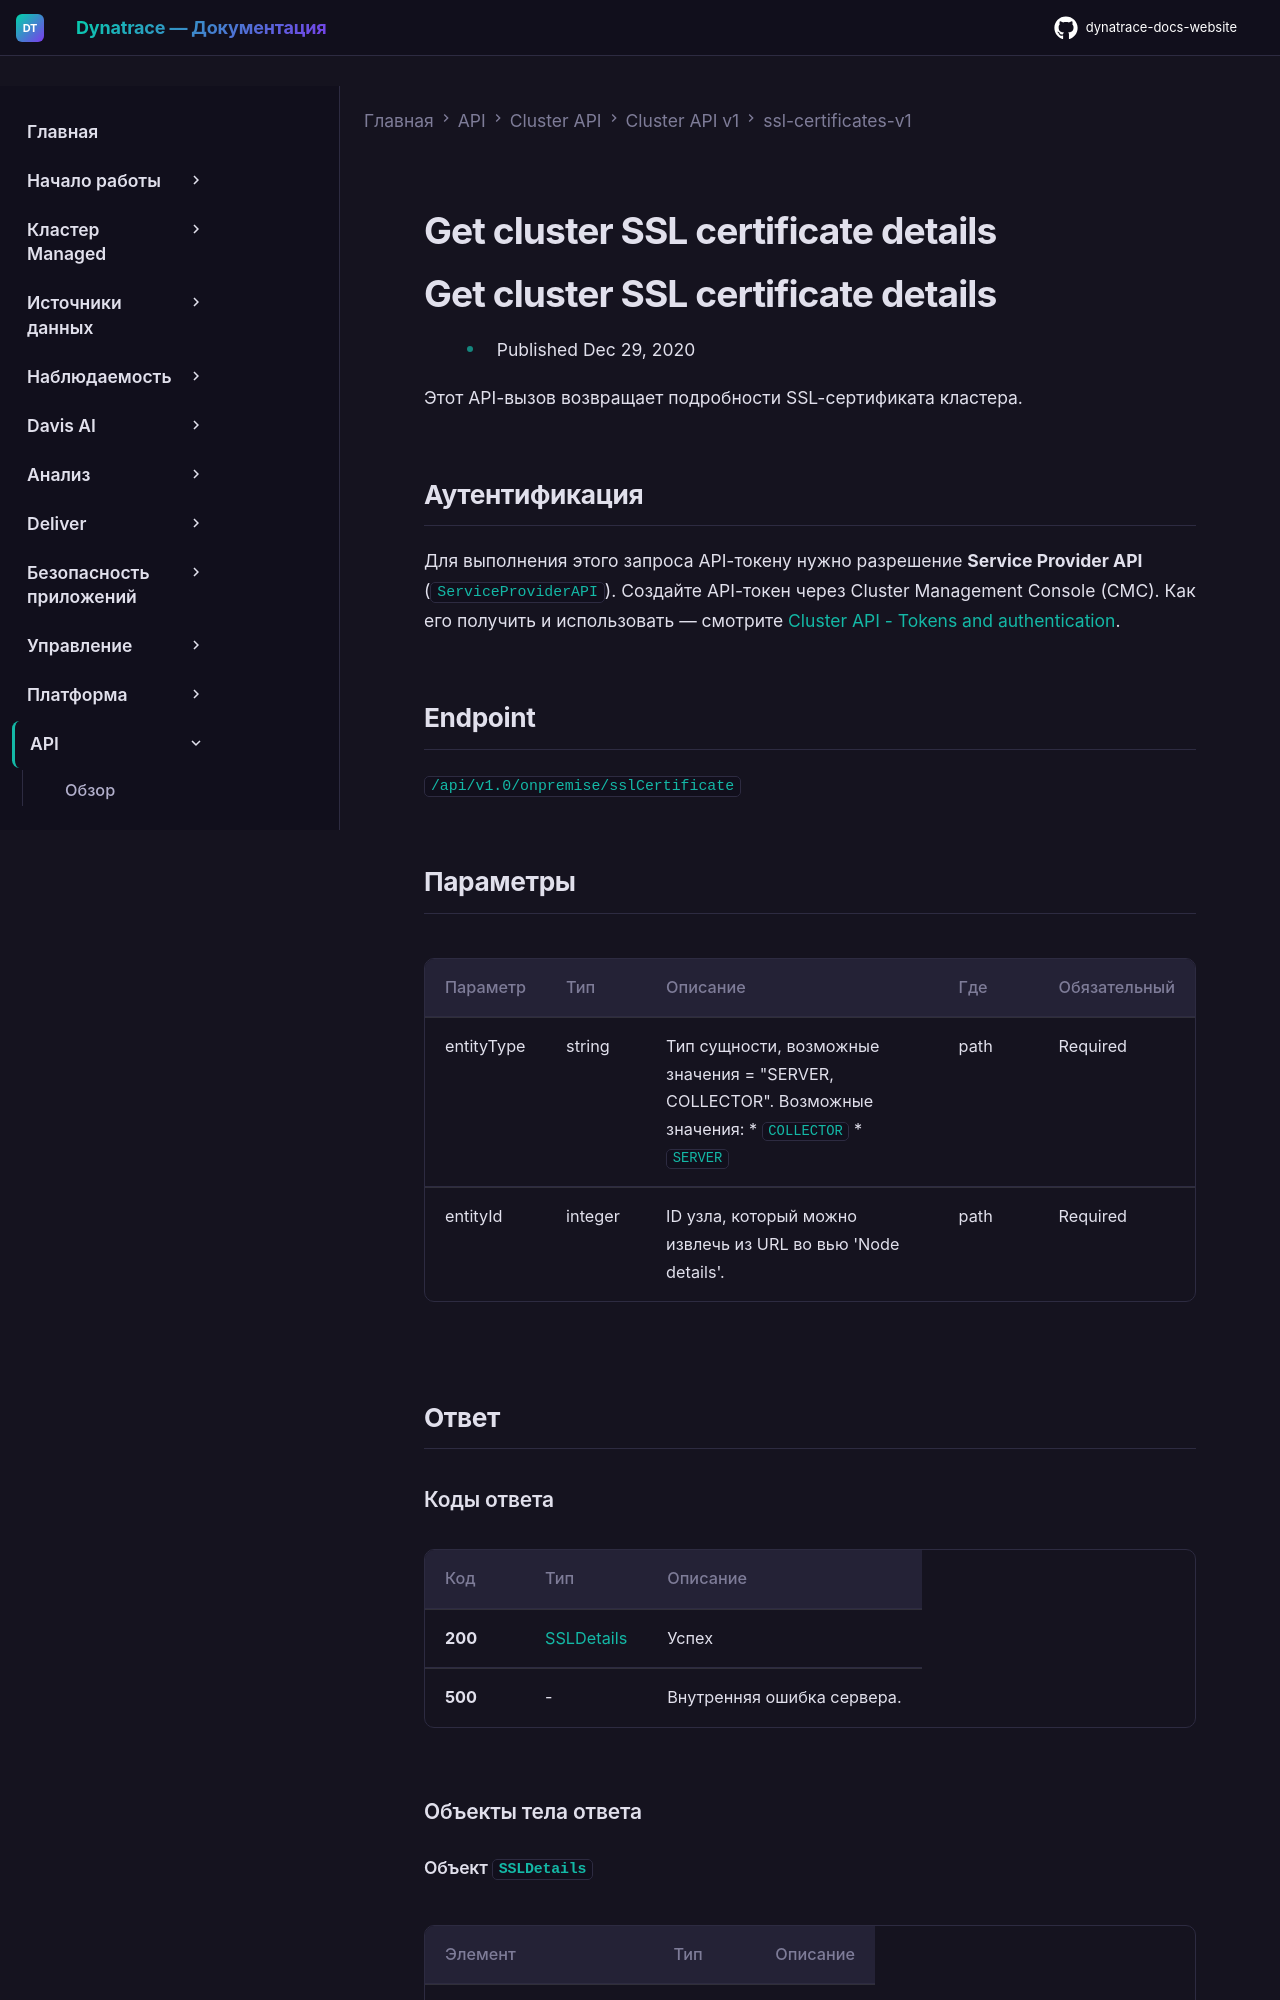

repository: Yerkebulan-Ardabayev/dynatrace-docs-website · page: managed-ru/dynatrace-api/cluster-api/cluster-api-v1/ssl-certificates-v1/get-cluster-ssl-cert-details/index.html · generator: mkdocs

---
title: Get cluster SSL certificate details
source: https://docs.dynatrace.com/managed/dynatrace-api/cluster-api/cluster-api-v1/ssl-certificates-v1/get-cluster-ssl-cert-details
scraped: 2026-05-12T12:12:57.209191
---

# Get cluster SSL certificate details

# Get cluster SSL certificate details

* Published Dec 29, 2020

Этот API-вызов возвращает подробности SSL-сертификата кластера.

## Аутентификация

Для выполнения этого запроса API-токену нужно разрешение **Service Provider API** (`ServiceProviderAPI`). Создайте API-токен через Cluster Management Console (CMC). Как его получить и использовать — смотрите [Cluster API - Tokens and authentication](/managed/dynatrace-api/cluster-api/cluster-api-authentication "Как пройти аутентификацию для работы с Dynatrace Cluster API.").

## Endpoint

`/api/v1.0/onpremise/sslCertificate`
